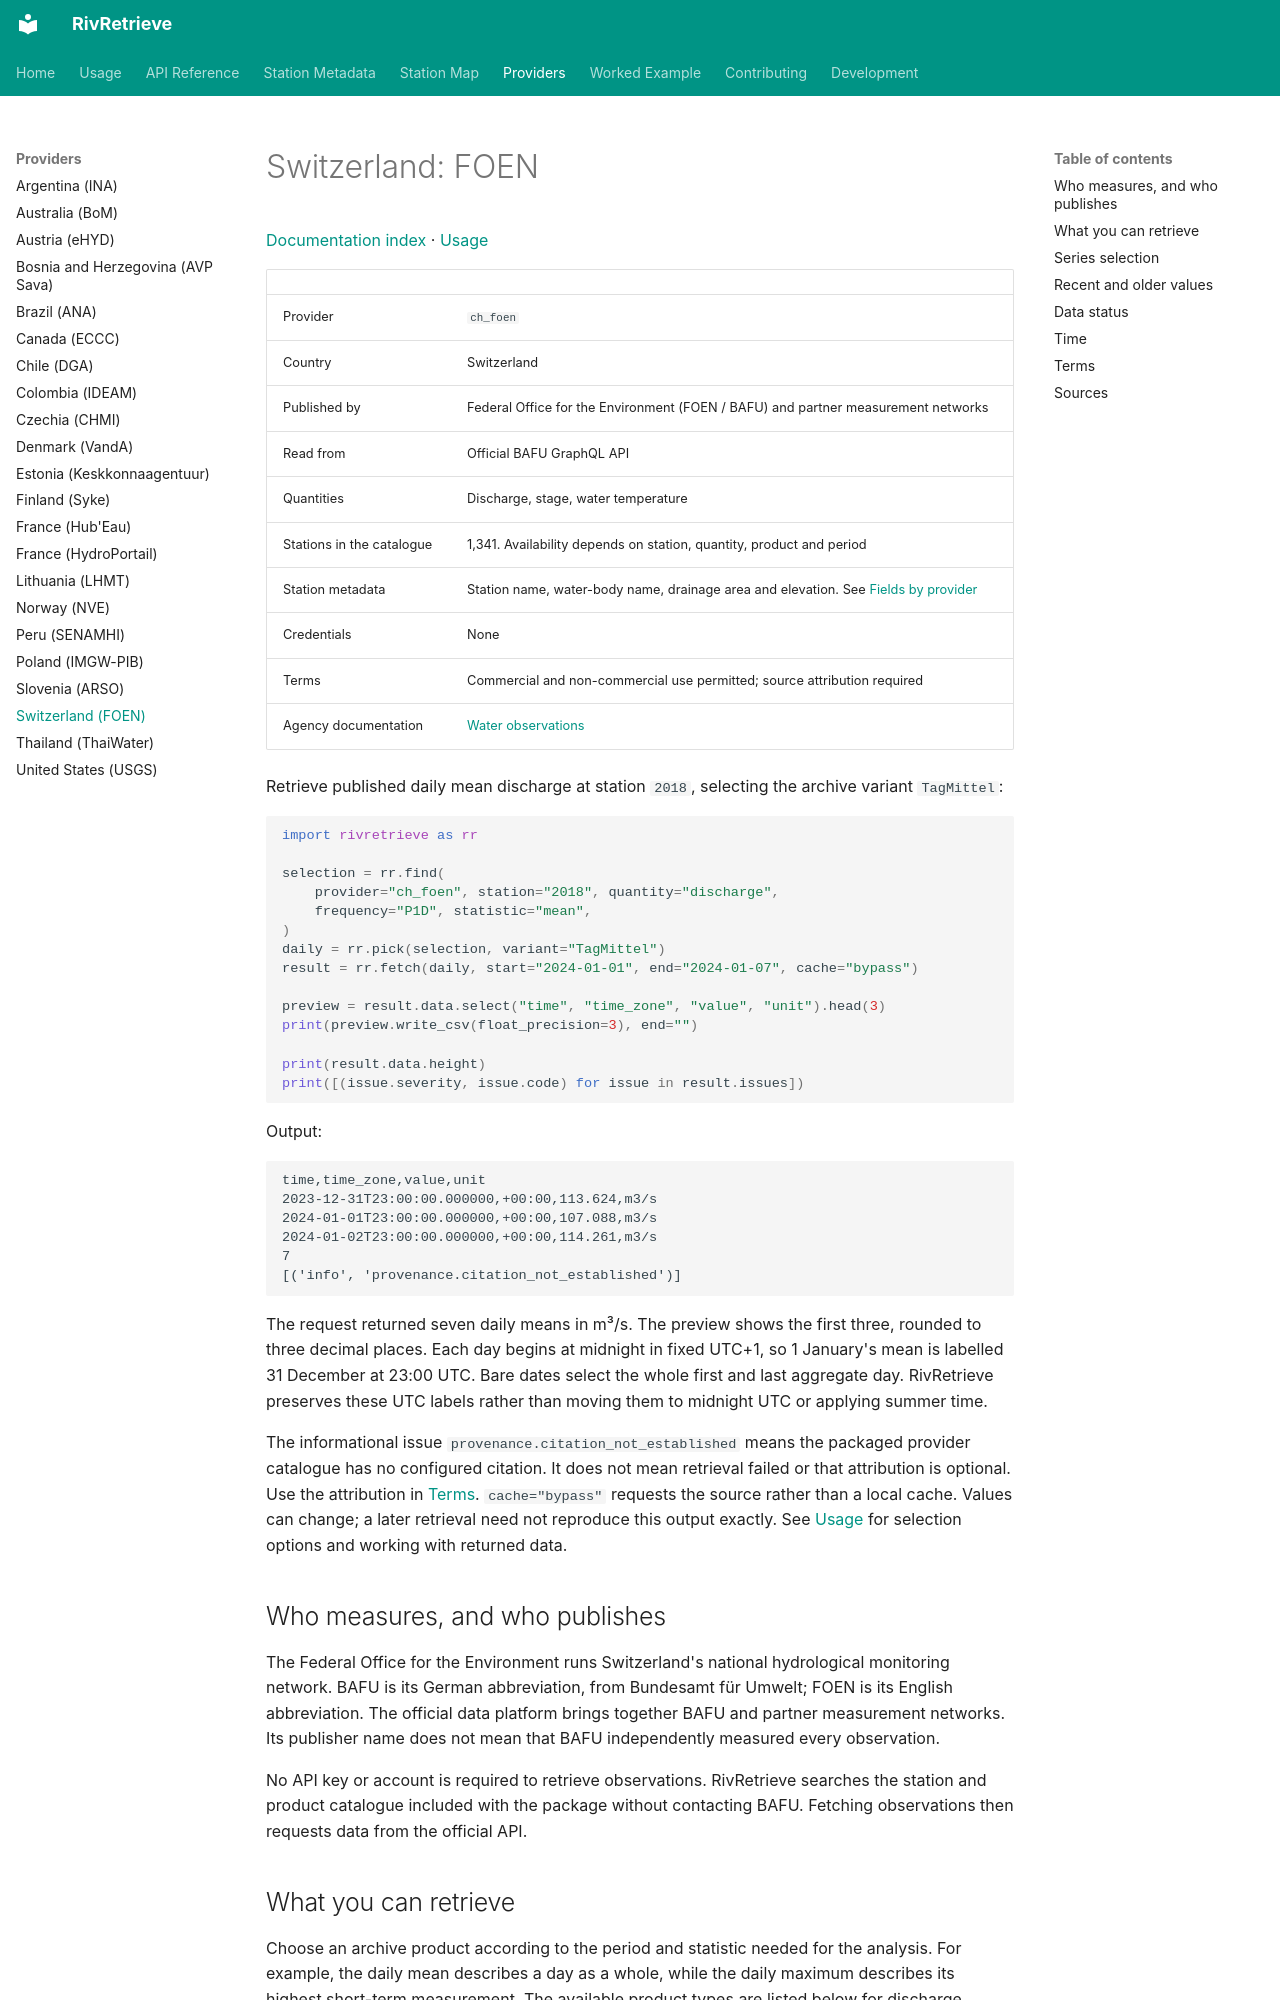

repository: RivRetrieve/RivRetrieve · page: providers/ch_foen/index.html · generator: mkdocs

# Switzerland: FOEN

[Documentation index](../README.md) · [Usage](../usage.md)

| | |
|---|---|
| Provider | `ch_foen` |
| Country | Switzerland |
| Published by | Federal Office for the Environment (FOEN / BAFU) and partner measurement networks |
| Read from | Official BAFU GraphQL API |
| Quantities | Discharge, stage, water temperature |
| Stations in the catalogue | 1,341. Availability depends on station, quantity, product and period |
| Station metadata | Station name, water-body name, drainage area and elevation. See [Fields by provider](../station-metadata.md#fields-by-provider) |
| Credentials | None |
| Terms | Commercial and non-commercial use permitted; source attribution required |
| Agency documentation | [Water observations](https://data.bafu.admin.ch/en/dataproduct-water-observations) |

Retrieve published daily mean discharge at station `2018`, selecting the archive
variant `TagMittel`:

```python
import rivretrieve as rr

selection = rr.find(
    provider="ch_foen", station="2018", quantity="discharge",
    frequency="P1D", statistic="mean",
)
daily = rr.pick(selection, variant="TagMittel")
result = rr.fetch(daily, start="2024-01-01", end="2024-01-07", cache="bypass")

preview = result.data.select("time", "time_zone", "value", "unit").head(3)
print(preview.write_csv(float_precision=3), end="")

print(result.data.height)
print([(issue.severity, issue.code) for issue in result.issues])
```

Output:

```text
time,time_zone,value,unit
2023-12-31T23:00:00.000000,+00:00,113.624,m3/s
2024-01-01T23:00:00.000000,+00:00,107.088,m3/s
2024-01-02T23:00:00.000000,+00:00,114.261,m3/s
7
[('info', 'provenance.citation_not_established')]
```

The request returned seven daily means in m³/s. The preview shows the first three,
rounded to three decimal places. Each day begins at midnight in fixed UTC+1, so
1 January's mean is labelled 31 December at 23:00 UTC. Bare dates select the whole
first and last aggregate day. RivRetrieve preserves these UTC labels rather than
moving them to midnight UTC or applying summer time.

The informational issue `provenance.citation_not_established` means the packaged
provider catalogue has no configured citation. It does not mean retrieval failed
or that attribution is optional. Use the attribution in [Terms](#terms).
`cache="bypass"` requests the source rather than a local cache. Values can change;
a later retrieval need not reproduce this output exactly.
See [Usage](../usage.md) for selection options and working with returned data.

## Who measures, and who publishes

The Federal Office for the Environment runs Switzerland's national hydrological
monitoring network. BAFU is its German abbreviation, from Bundesamt für Umwelt;
FOEN is its English abbreviation. The official data platform brings together BAFU
and partner measurement networks. Its publisher name does not mean that BAFU
independently measured every observation.

No API key or account is required to retrieve observations. RivRetrieve searches
the station and product catalogue included with the package without contacting
BAFU. Fetching observations then requests data from the official API.
